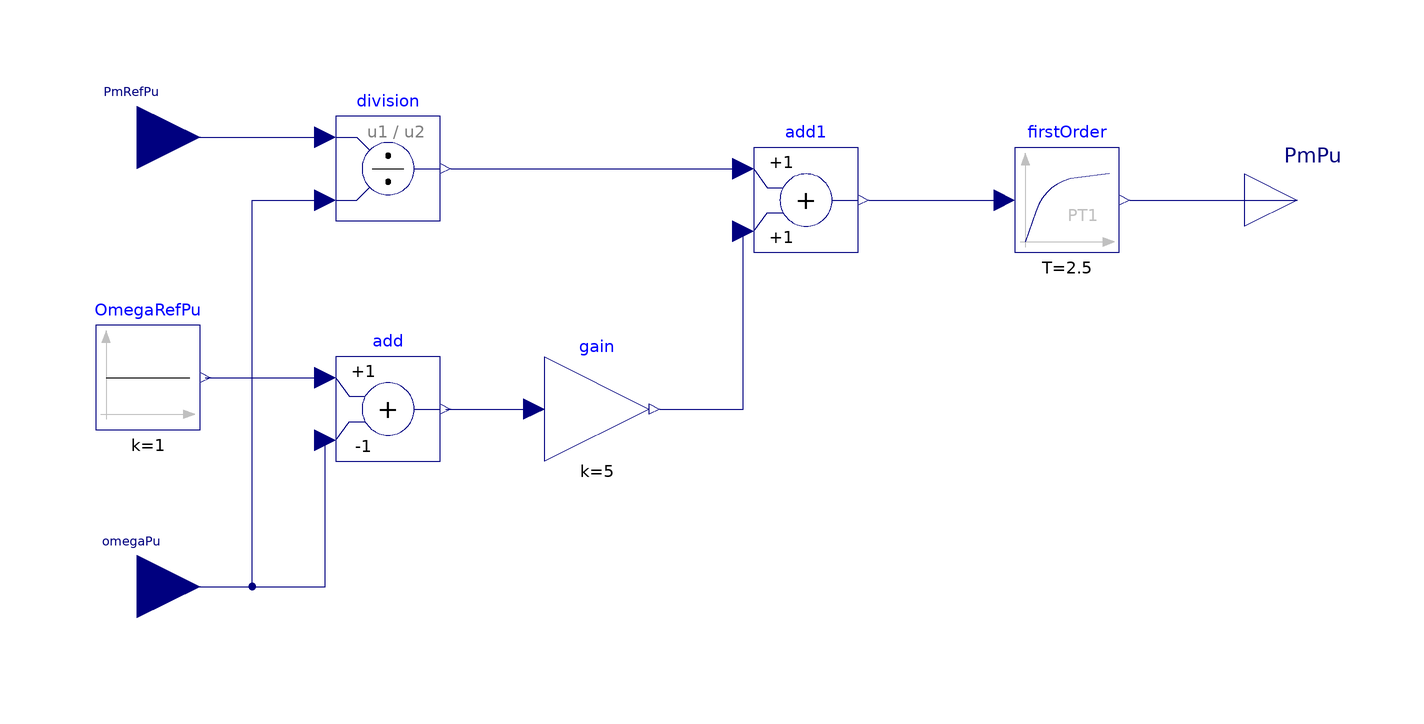

Above is the diagram view of the following Modelica model: its components placed by their Placement annotations and its connect equations drawn as lines.

model GovernorI8SM

  import Dynawo;

  parameter Dynawo.Types.ActivePowerPu Pm0Pu "Initial mechanical power in pu (base PNom)";

  Modelica.Blocks.Interfaces.RealInput omegaPu(start = 1) annotation(
    Placement(visible = true, transformation(origin = {-112, -40}, extent = {{-12, -12}, {12, 12}}, rotation = 0), iconTransformation(origin = {-112, -20}, extent = {{-12, -12}, {12, 12}}, rotation = 0)));
  Modelica.Blocks.Sources.Constant OmegaRefPu(k = 1)  annotation(
    Placement(visible = true, transformation(origin = {-110, 0}, extent = {{-10, -10}, {10, 10}}, rotation = 0)));
  Modelica.Blocks.Math.Add add(k2 = -1)  annotation(
    Placement(visible = true, transformation(origin = {-64, -6}, extent = {{-10, -10}, {10, 10}}, rotation = 0)));
  Modelica.Blocks.Math.Gain gain(k = 5)  annotation(
    Placement(visible = true, transformation(origin = {-24, -6}, extent = {{-10, -10}, {10, 10}}, rotation = 0)));
  Modelica.Blocks.Math.Add add1 annotation(
    Placement(visible = true, transformation(origin = {16, 34}, extent = {{-10, -10}, {10, 10}}, rotation = 0)));
  Modelica.Blocks.Interfaces.RealOutput PmPu(start = Pm0Pu) annotation(
    Placement(visible = true, transformation(origin = {110, 34}, extent = {{-10, -10}, {10, 10}}, rotation = 0), iconTransformation(origin = {110, -2}, extent = {{-10, -10}, {10, 10}}, rotation = 0)));
  Modelica.Blocks.Interfaces.RealInput PmRefPu(start = Pm0Pu) annotation(
    Placement(visible = true, transformation(origin = {-112, 46}, extent = {{-12, -12}, {12, 12}}, rotation = 0), iconTransformation(origin = {-112, -20}, extent = {{-12, -12}, {12, 12}}, rotation = 0)));
  Modelica.Blocks.Continuous.FirstOrder firstOrder(T = 2.5, k = 1)  annotation(
    Placement(visible = true, transformation(origin = {66, 34}, extent = {{-10, -10}, {10, 10}}, rotation = 0)));
  Modelica.Blocks.Math.Division division annotation(
    Placement(visible = true, transformation(origin = {-64, 40}, extent = {{-10, -10}, {10, 10}}, rotation = 0)));
equation

  connect(OmegaRefPu.y, add.u1) annotation(
    Line(points = {{-99, 0}, {-76, 0}}, color = {0, 0, 127}));
  connect(omegaPu, add.u2) annotation(
    Line(points = {{-112, -40}, {-76, -40}, {-76, -12}}, color = {0, 0, 127}));
  connect(add.y, gain.u) annotation(
    Line(points = {{-53, -6}, {-36, -6}}, color = {0, 0, 127}));
  connect(gain.y, add1.u2) annotation(
    Line(points = {{-12, -6}, {4, -6}, {4, 28}}, color = {0, 0, 127}));
  connect(add1.y, firstOrder.u) annotation(
    Line(points = {{28, 34}, {54, 34}}, color = {0, 0, 127}));
  connect(firstOrder.y, PmPu) annotation(
    Line(points = {{78, 34}, {110, 34}}, color = {0, 0, 127}));
  connect(PmRefPu, division.u1) annotation(
    Line(points = {{-112, 46}, {-76, 46}}, color = {0, 0, 127}));
  connect(omegaPu, division.u2) annotation(
    Line(points = {{-112, -40}, {-90, -40}, {-90, 34}, {-76, 34}}, color = {0, 0, 127}));
  connect(division.y, add1.u1) annotation(
    Line(points = {{-52, 40}, {4, 40}}, color = {0, 0, 127}));  protected
  annotation(
    uses(Modelica(version = "3.2.3"), Dynawo(version = "1.0.1")));

end GovernorI8SM;